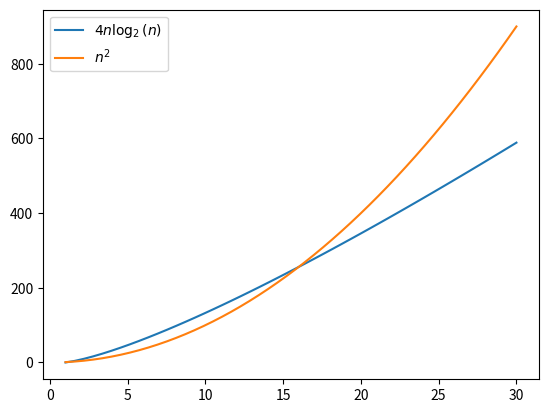

Python code for this plot:
import matplotlib.pyplot as plt
import numpy as np

n = np.linspace(1, 30)
plt.plot(n, 4 * n * np.log2(n), label='$4n\log_2(n)$')
plt.plot(n, n ** 2, label='$n^2$')
# plt.plot(n, 32 * n, label='$32n$')
plt.legend()
plt.savefig('plot_nlogn_and_n2.png')
